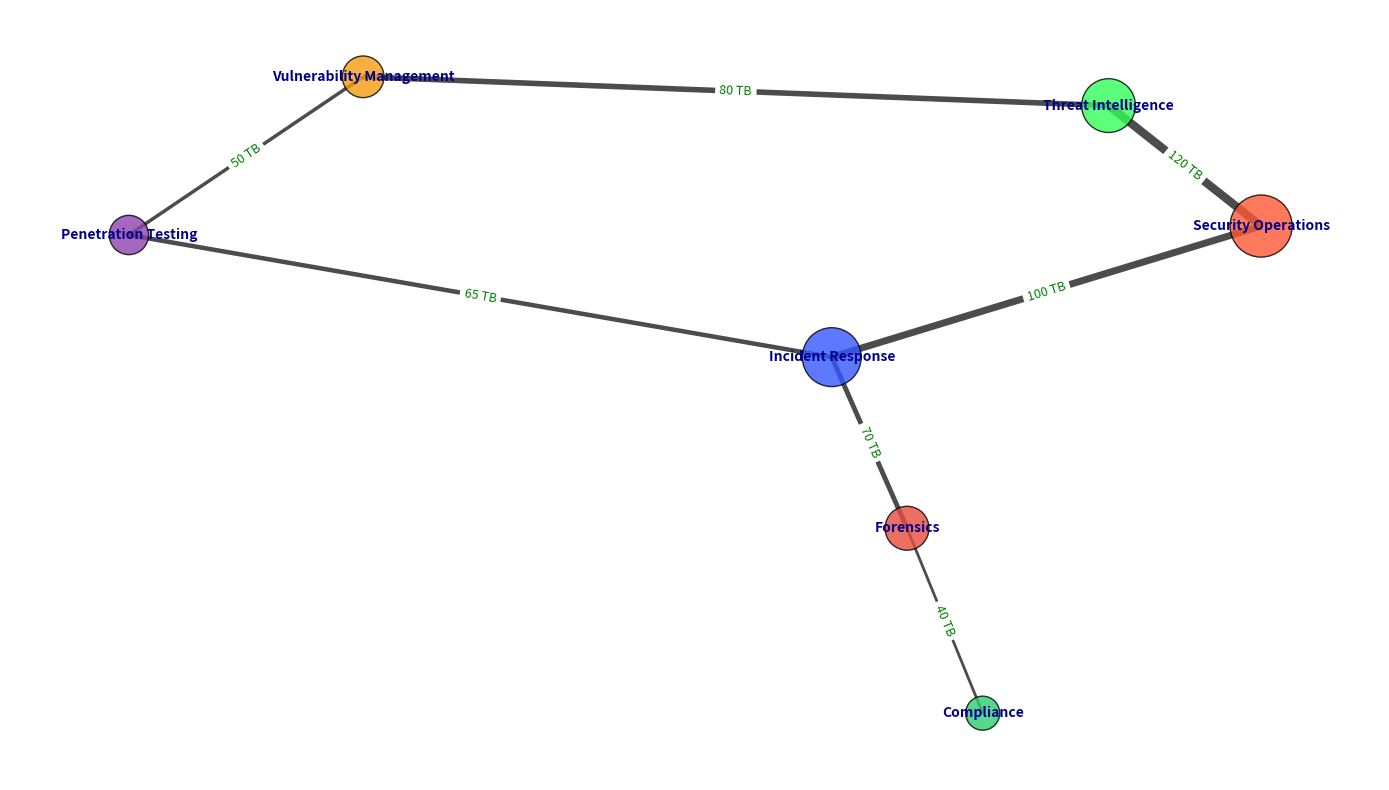

Source code (Python):
import matplotlib.pyplot as plt
import networkx as nx

# Updated list of departments (removed "Governance")
departments = [
    "Security Operations", "Threat Intelligence", "Incident Response",
    "Vulnerability Management", "Penetration Testing", "Compliance", "Forensics"
]

# Updated data capacities (removed "Governance"'s capacity)
data_capacity = [200, 150, 180, 90, 80, 60, 100]

# Updated data transfer (removed transfers involving "Governance")
data_transfer = [
    ("Security Operations", "Threat Intelligence", 120),
    ("Security Operations", "Incident Response", 100),
    ("Threat Intelligence", "Vulnerability Management", 80),
    ("Incident Response", "Forensics", 70),
    ("Incident Response", "Penetration Testing", 65),
    ("Vulnerability Management", "Penetration Testing", 50),
    ("Compliance", "Forensics", 40)
]

G = nx.Graph()
G.add_nodes_from(departments)
G.add_weighted_edges_from(data_transfer)

pos = nx.spring_layout(G, seed=42)

node_colors = ['#FF5733', '#33FF57', '#3357FF', '#F39C12', '#8E44AD', '#2ECC71', '#E74C3C']
node_sizes = [size * 10 for size in data_capacity]

fig, ax = plt.subplots(figsize=(14, 8))

nx.draw_networkx_nodes(G, pos, node_color=node_colors, node_size=node_sizes, alpha=0.8, edgecolors='black')
edge_weights = nx.get_edge_attributes(G, 'weight')
nx.draw_networkx_edges(G, pos, width=[0.05 * weight for weight in edge_weights.values()], alpha=0.7)
nx.draw_networkx_labels(G, pos, font_size=10, font_weight='bold', font_color='darkblue')

edge_labels = {(u, v): f"{d['weight']} TB" for u, v, d in G.edges(data=True)}
nx.draw_networkx_edge_labels(G, pos, edge_labels=edge_labels, font_color='green', font_size=9)

ax.axis('off')
plt.tight_layout()
plt.show()
